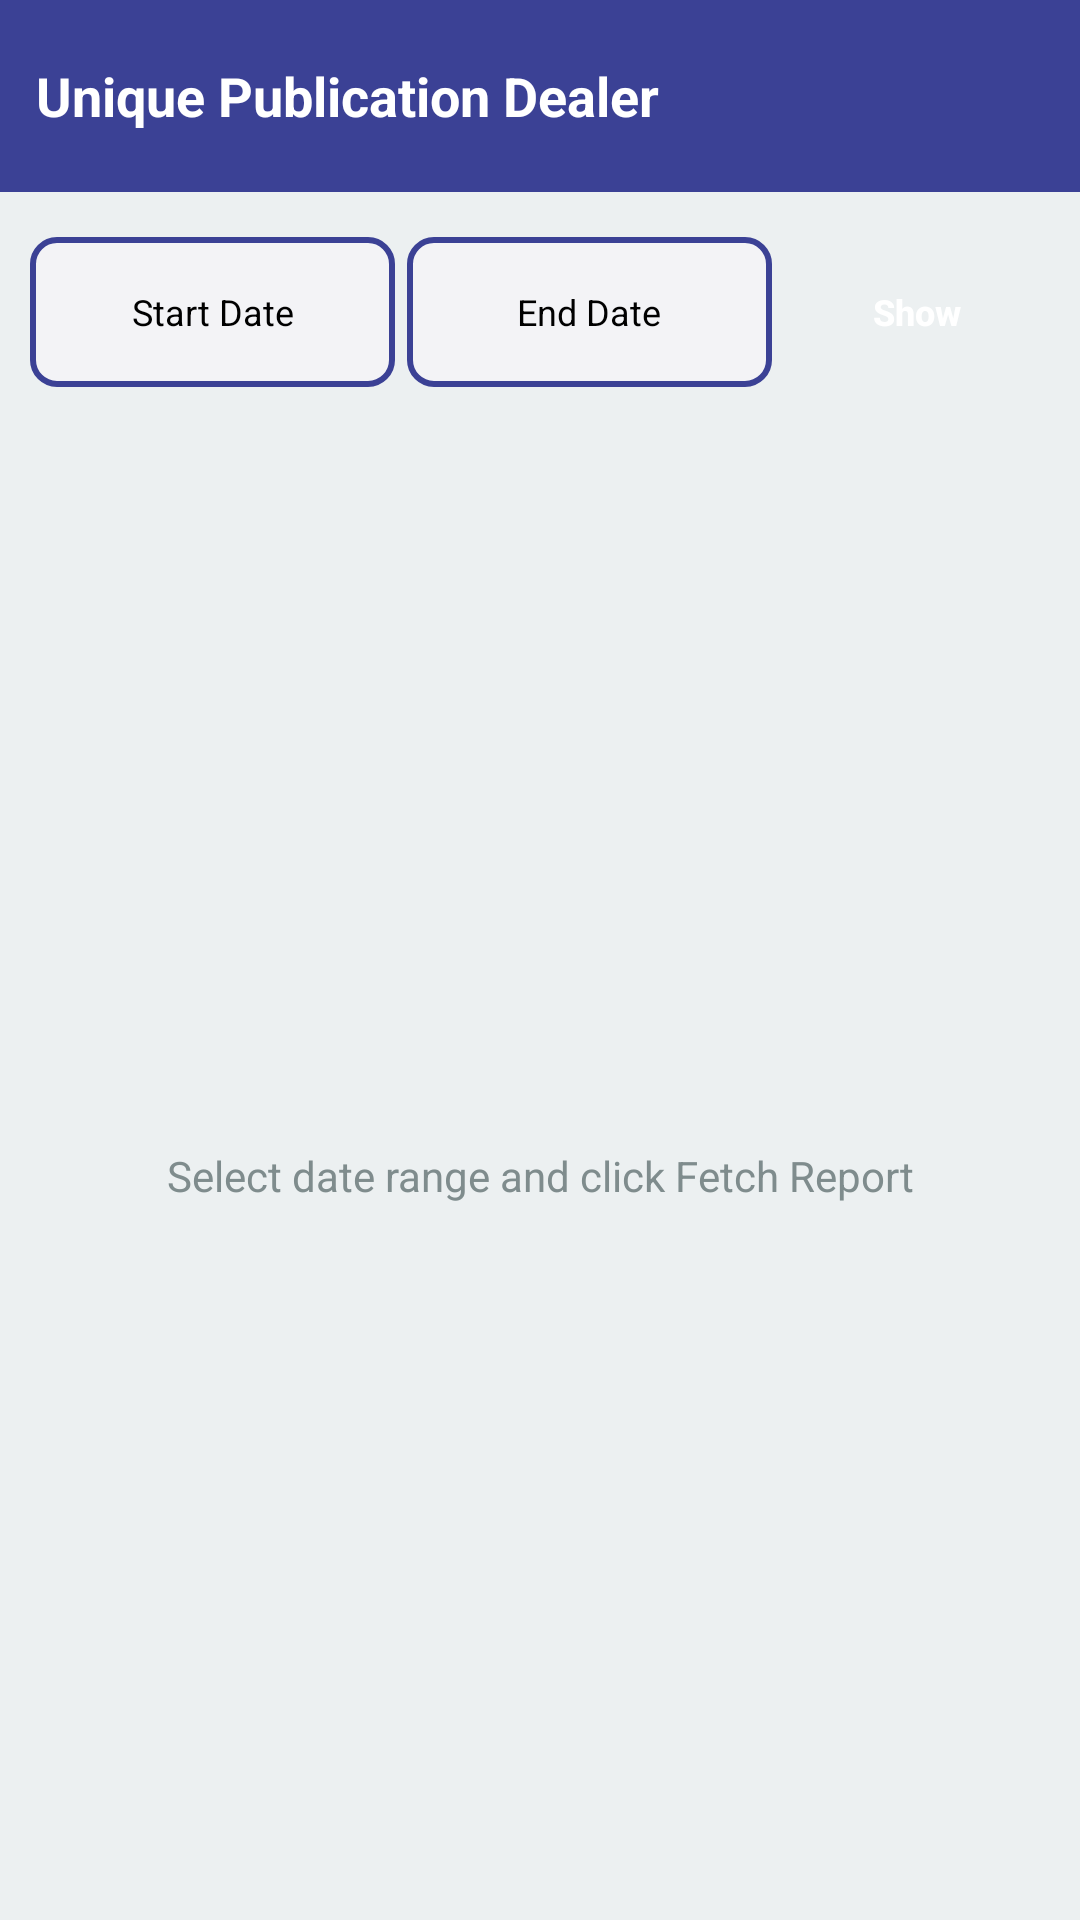

Write the Android layout XML for this screen, with the resource values it uses.
<!-- AndroidManifest.xml: application theme Theme.NewApp -->
<!-- res/layout/activity_main_dash_board.xml -->
<?xml version="1.0" encoding="utf-8"?>
<LinearLayout xmlns:android="http://schemas.android.com/apk/res/android"
    xmlns:app="http://schemas.android.com/apk/res-auto"
    android:layout_width="match_parent"
    android:layout_height="match_parent"
    android:orientation="vertical"
    android:id="@+id/mainLayout"
    android:background="@color/background_light">
    <RelativeLayout

        android:background="@color/primary_color"
        android:layout_width="match_parent"
        android:layout_height="?actionBarSize">

        <TextView
            android:layout_marginStart="12dp"
            android:layout_centerVertical="true"
            android:textStyle="bold"
            android:textColor="@color/white"
            android:text="@string/app_name"
            android:textSize="18sp"
            android:layout_width="wrap_content"
            android:layout_height="wrap_content"/>

        <ImageView
            android:id="@+id/logOut"
            android:backgroundTint="@color/white"
            android:layout_marginEnd="20dp"
            android:layout_centerVertical="true"
            android:layout_alignParentEnd="true"
            android:background="@drawable/logout"
            android:layout_width="20dp"
            android:layout_height="20dp"/>



    </RelativeLayout>

    
    <LinearLayout

        android:gravity="center"
        android:layout_margin="10dp"
        android:layout_width="match_parent"
        android:layout_height="60dp"
        android:orientation="horizontal"

        android:weightSum="3"
        android:elevation="2dp">

        
        <TextView
            android:id="@+id/tvSelectedDateFrom"
            android:layout_width="0dp"
            android:layout_height="50dp"
            android:layout_weight="1.1"
            android:text="Start Date"
            android:textSize="12sp"
            android:textColor="@color/black"
            android:gravity="center"
            android:layout_marginEnd="4dp"
            android:background="@drawable/date_selector_bg"
            android:clickable="true"
            android:focusable="true"
            android:foreground="?attr/selectableItemBackground" />

        <TextView
            android:id="@+id/tvSelectedDateTo"
            android:layout_width="0dp"
            android:layout_height="50dp"
            android:layout_weight="1.1"
            android:text="End Date"
            android:textSize="12sp"
            android:textColor="@color/black"
            android:gravity="center"
            android:layout_marginEnd="4dp"
            android:background="@drawable/date_selector_bg"
            android:clickable="true"
            android:focusable="true"
            android:foreground="?attr/selectableItemBackground" />

        
        <androidx.appcompat.widget.AppCompatButton
            android:id="@+id/btnFetchData"
            android:layout_width="0dp"
            android:layout_height="50dp"
            android:layout_weight="0.8"
            android:text="Show"
            android:textSize="12sp"
            android:textStyle="bold"
            android:textColor="@color/white"
            android:background="@drawable/button_primary"
            android:textAllCaps="false"
            />

    </LinearLayout>



    
    <RelativeLayout
        android:layout_width="match_parent"
        android:layout_height="0dp"
        android:layout_weight="1"
        android:padding="8dp">

        <TextView
            android:id="@+id/tvEmptyState"
            android:layout_width="match_parent"
            android:layout_height="match_parent"
            android:text="Select date range and click Fetch Report"
            android:gravity="center"
            android:textSize="14sp"
            android:textColor="#7f8c8d"
            android:visibility="visible" />

        <androidx.recyclerview.widget.RecyclerView
            android:id="@+id/recyclerView"
            android:layout_width="match_parent"
            android:layout_height="match_parent"
            android:visibility="gone" />

    </RelativeLayout>

</LinearLayout>
<!-- resources referenced by this layout -->
<resources>
  <color name="background_light">#ecf0f1</color>
  <color name="black">#FF000000</color>
  <color name="primary_color">#3B4195</color>
  <color name="white">#FFFFFFFF</color>
  <!-- drawable date_selector_bg (drawable) -->
  <?xml version="1.0" encoding="utf-8"?>
  <selector xmlns:android="http://schemas.android.com/apk/res/android">
      
      <item android:state_pressed="true">
          <shape android:shape="rectangle">
              <solid android:color="#D8DDDE" />
              <corners android:radius="8dp" />
              <stroke
                  android:width="2dp"
                  android:color="@color/primary_color" />
          </shape>
      </item>
  
      
      <item>
          <shape android:shape="rectangle">
              <solid android:color="#F3F3F6" />
              <corners android:radius="8dp" />
              <stroke
                  android:width="2dp"
                  android:color="@color/primary_color" />
          </shape>
      </item>
  </selector>
  <string name="app_name">Unique Publication Dealer</string>
  <style name="Theme.NewApp" parent="Base.Theme.NewApp" />
  <style name="Base.Theme.NewApp" parent="Theme.Material3.DayNight.NoActionBar">
          
          
          <item name="colorPrimary">@color/primary_color</item>
          <item name="colorPrimaryVariant">@color/colorPrimaryVariant</item>
          <item name="colorOnPrimary">@color/white</item>
          
          <item name="colorSecondary">@color/teal_200</item>
          <item name="colorSecondaryVariant">@color/teal_700</item>
          <item name="colorOnSecondary">@color/black</item>
          
          <item name="android:statusBarColor" tools:targetApi="l">?attr/colorPrimaryVariant</item>
      </style>
  <color name="colorPrimaryVariant">#353A85</color>
  <color name="teal_200">#3B4195</color>
  <color name="teal_700">#3B4195</color>
</resources>
